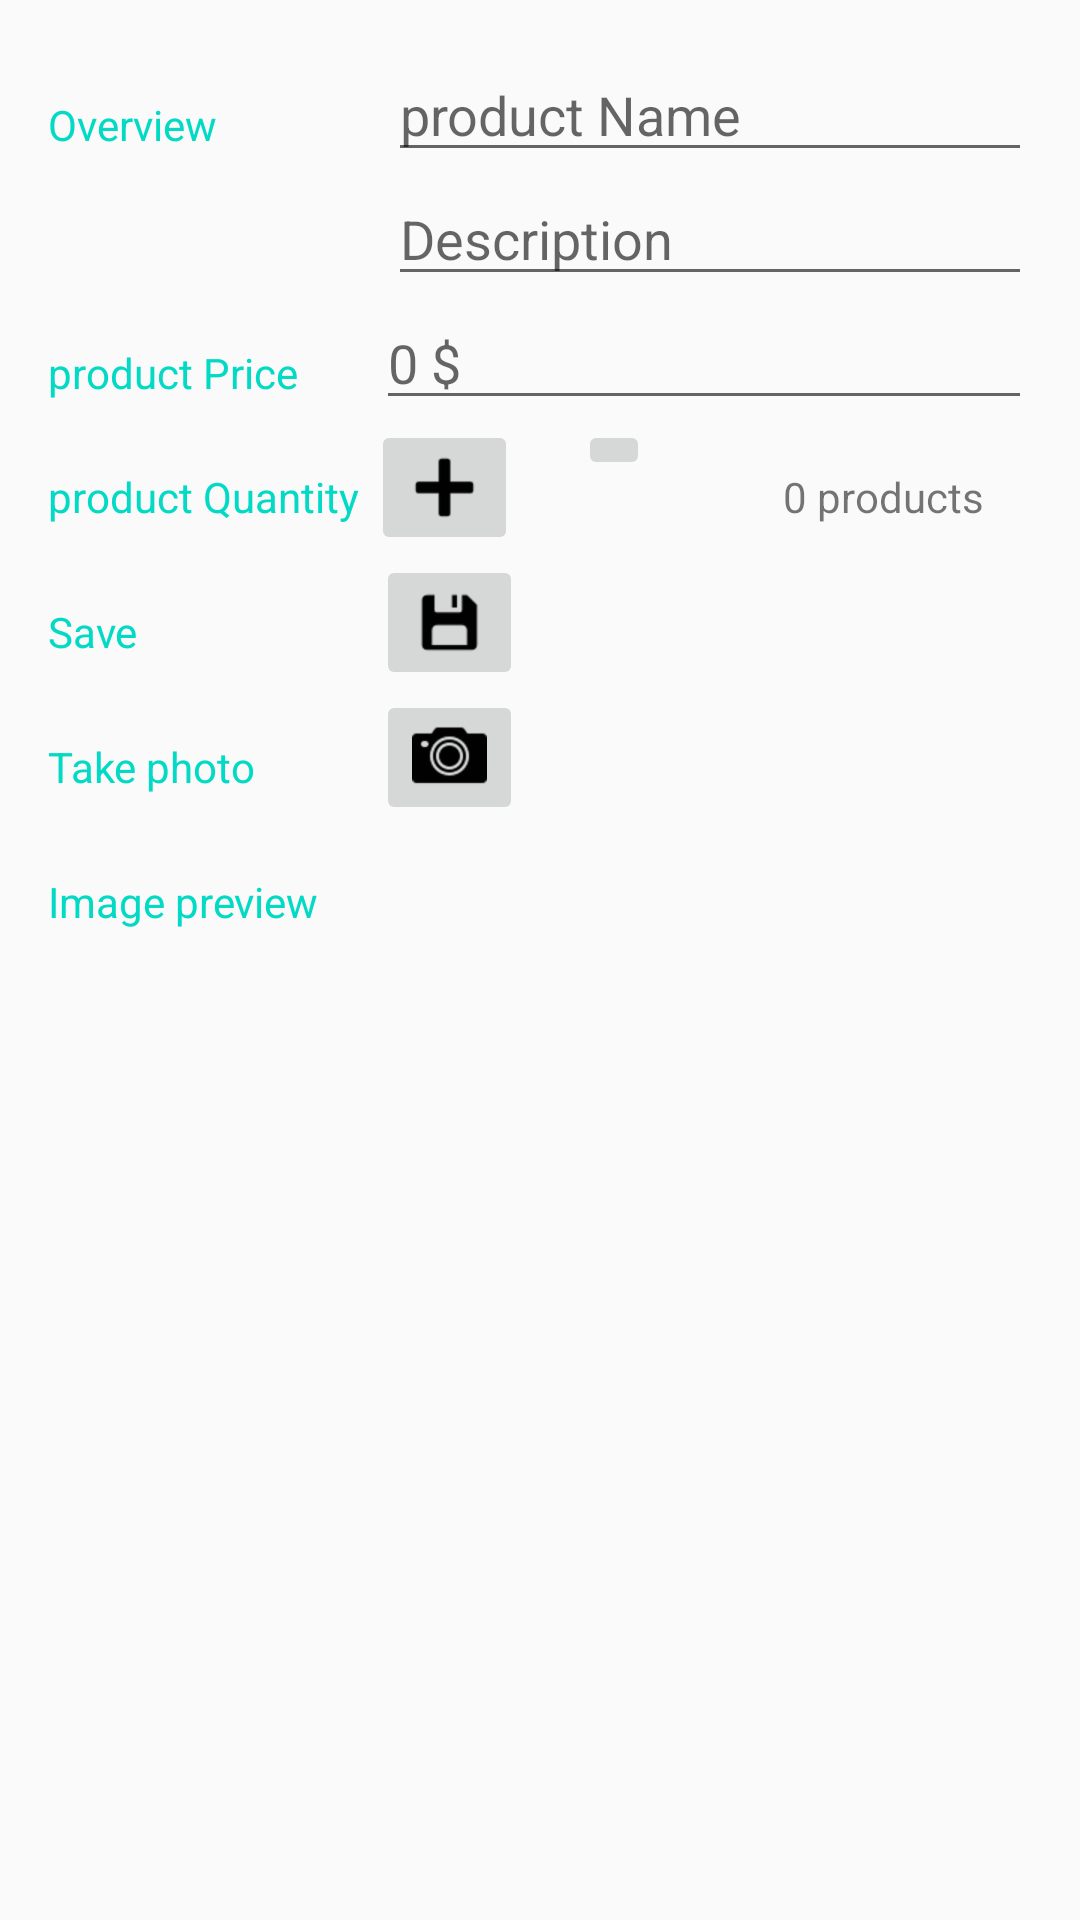

Here is an Android app screen rendered from its layout file. Give the layout XML and the strings, colors and styles it references.
<!-- AndroidManifest.xml: application theme AppTheme -->
<!-- res/layout/activity_editor.xml -->
<?xml version="1.0" encoding="utf-8"?>
<LinearLayout xmlns:android="http://schemas.android.com/apk/res/android"
    xmlns:tools="http://schemas.android.com/tools"
    android:layout_width="match_parent"
    android:layout_height="match_parent"
    android:orientation="vertical"
    android:padding="@dimen/activity_margin"
    tools:context="com.example.gorgesamir.inventory.Editor">

    <LinearLayout
        android:layout_width="match_parent"
        android:layout_height="wrap_content"
        android:orientation="horizontal">

        <TextView
            style="@style/InventoryStyle"
            android:layout_height="match_parent"
            android:text="@string/Overview" />

        <LinearLayout
            android:layout_width="0dp"
            android:layout_height="wrap_content"
            android:layout_weight="2"
            android:orientation="vertical"
            android:paddingLeft="4dp">

            <EditText
                android:id="@+id/edit_product_name"
                style="@style/FieldStyle"
                android:hint="@string/product_name"
                android:inputType="textCapWords" />

            <EditText
                android:id="@+id/edit_product_description"
                style="@style/FieldStyle"
                android:hint="@string/Description"
                android:inputType="textCapWords" />
        </LinearLayout>
    </LinearLayout>

    <LinearLayout
        android:layout_width="match_parent"
        android:layout_height="wrap_content"
        android:orientation="horizontal">

        <TextView
            style="@style/InventoryStyle"
            android:layout_height="match_parent"
            android:text="@string/product_price" />

        <LinearLayout
            android:layout_width="0dp"
            android:layout_height="wrap_content"
            android:layout_weight="2"
            android:orientation="vertical">

            <EditText
                android:id="@+id/edit_product_price"
                style="@style/FieldStyle"
                android:hint="@string/price"
                android:inputType="number" />
        </LinearLayout>
    </LinearLayout>

    <LinearLayout
        android:layout_width="match_parent"
        android:layout_height="wrap_content"
        android:orientation="horizontal">

        <TextView
            style="@style/InventoryStyle"
            android:layout_width="39dp"
            android:layout_height="match_parent"
            android:text="@string/product_quantity" />

        <LinearLayout
            android:layout_width="0dp"
            android:layout_height="wrap_content"
            android:layout_weight="2"
            android:orientation="horizontal">

            <ImageButton
                android:id="@+id/increment_product"
                android:layout_width="wrap_content"
                android:layout_height="wrap_content"
                android:src="@drawable/icons8_plus_math_50" />

            <ImageButton
                android:id="@+id/decrement_product"
                android:layout_width="wrap_content"
                android:layout_height="wrap_content"
                android:layout_marginLeft="20dp"
                android:src="@drawable/icons8_minus_50" />
        </LinearLayout>

        <TextView
            android:id="@+id/text_view_product_quantity"
            style="@style/UnitsStyle"
            android:text="@string/_0_products" />
    </LinearLayout>

    <LinearLayout
        android:layout_width="match_parent"
        android:layout_height="wrap_content"
        android:orientation="horizontal">

        <TextView
            style="@style/InventoryStyle"
            android:layout_height="match_parent"
            android:text="@string/save" />

        <LinearLayout
            android:layout_width="0dp"
            android:layout_height="wrap_content"
            android:layout_weight="2"
            android:orientation="horizontal">

            <ImageButton
                android:id="@+id/save_button"
                android:layout_width="wrap_content"
                android:layout_height="wrap_content"
                android:src="@drawable/icons8_save_50" />
        </LinearLayout>
    </LinearLayout>

    <LinearLayout
        android:layout_width="match_parent"
        android:layout_height="wrap_content"
        android:orientation="horizontal">

        <TextView
            style="@style/InventoryStyle"
            android:layout_height="match_parent"
            android:text="Take photo"
            android:visibility="visible" />

        <LinearLayout
            android:layout_width="0dp"
            android:layout_height="wrap_content"
            android:layout_weight="2"
            android:orientation="horizontal">

            <ImageButton
                android:id="@+id/take_photo_button"
                android:layout_width="wrap_content"
                android:layout_height="wrap_content"
                android:src="@drawable/icons8_compact_camera_filled_50"
                android:visibility="visible" />
        </LinearLayout>
    </LinearLayout>

    <LinearLayout
        android:layout_width="match_parent"
        android:layout_height="wrap_content"
        android:orientation="horizontal">

        <TextView
            style="@style/InventoryStyle"
            android:layout_height="151dp"
            android:text="Image preview"
            android:visibility="visible" />

        <LinearLayout
            android:layout_width="0dp"
            android:layout_height="wrap_content"
            android:layout_weight="2"
            android:orientation="horizontal">

            <ImageView
                android:id="@+id/product_image_view"
                android:layout_width="wrap_content"
                android:layout_height="wrap_content"
                android:adjustViewBounds="true"
                android:scaleType="centerInside" />
        </LinearLayout>
    </LinearLayout>
</LinearLayout>
<!-- resources referenced by this layout -->
<resources>
  <dimen name="activity_margin">16dp</dimen>
  <!-- drawable icons8_compact_camera_filled_50: png bitmap (drawable-hdpi, 885 bytes) -->
  <!-- drawable icons8_plus_math_50: png bitmap (drawable-hdpi, 352 bytes) -->
  <!-- drawable icons8_save_50: png bitmap (drawable-hdpi, 536 bytes) -->
  <string name="Description">Description</string>
  <string name="Overview">Overview</string>
  <string name="_0_products">0 products</string>
  <string name="price">0 $</string>
  <string name="product_name">product Name</string>
  <string name="product_price">product Price</string>
  <string name="product_quantity">product Quantity</string>
  <string name="save">Save</string>
  <style name="FieldStyle">
          <item name="android:layout_height">wrap_content</item>
          <item name="android:layout_width">match_parent</item>
          <item name="android:textAppearance">?android:textAppearanceMedium</item>
      </style>
  <style name="InventoryStyle">
          <item name="android:layout_height">wrap_content</item>
          <item name="android:layout_width">0dp</item>
          <item name="android:layout_weight">1</item>
          <item name="android:paddingTop">16dp</item>
          <item name="android:textColor">@color/colorAccent</item>
          <item name="android:textAppearance">?android:textAppearanceSmall</item>
      </style>
  <style name="UnitsStyle">
          <item name="android:layout_height">wrap_content</item>
          <item name="android:layout_width">wrap_content</item>
          <item name="android:layout_alignParentRight">true</item>
          <item name="android:paddingRight">16dp</item>
          <item name="android:paddingTop">16dp</item>
          <item name="android:textAppearance">?android:textAppearanceSmall</item>
      </style>
  <style name="AppTheme" parent="Theme.AppCompat.Light.DarkActionBar">
          <item name="colorPrimary">@color/colorPrimary</item>
          <item name="colorPrimaryDark">@color/colorPrimaryDark</item>
          <item name="colorAccent">@color/colorAccent</item>
      </style>
  <!-- not gathered from this repository: default colours our renderer supplied (Android Studio template values) -->
  <color name="colorPrimary">#FF6200EE</color>
  <color name="colorPrimaryDark">#FF3700B3</color>
  <color name="colorAccent">#FF03DAC5</color>
</resources>
